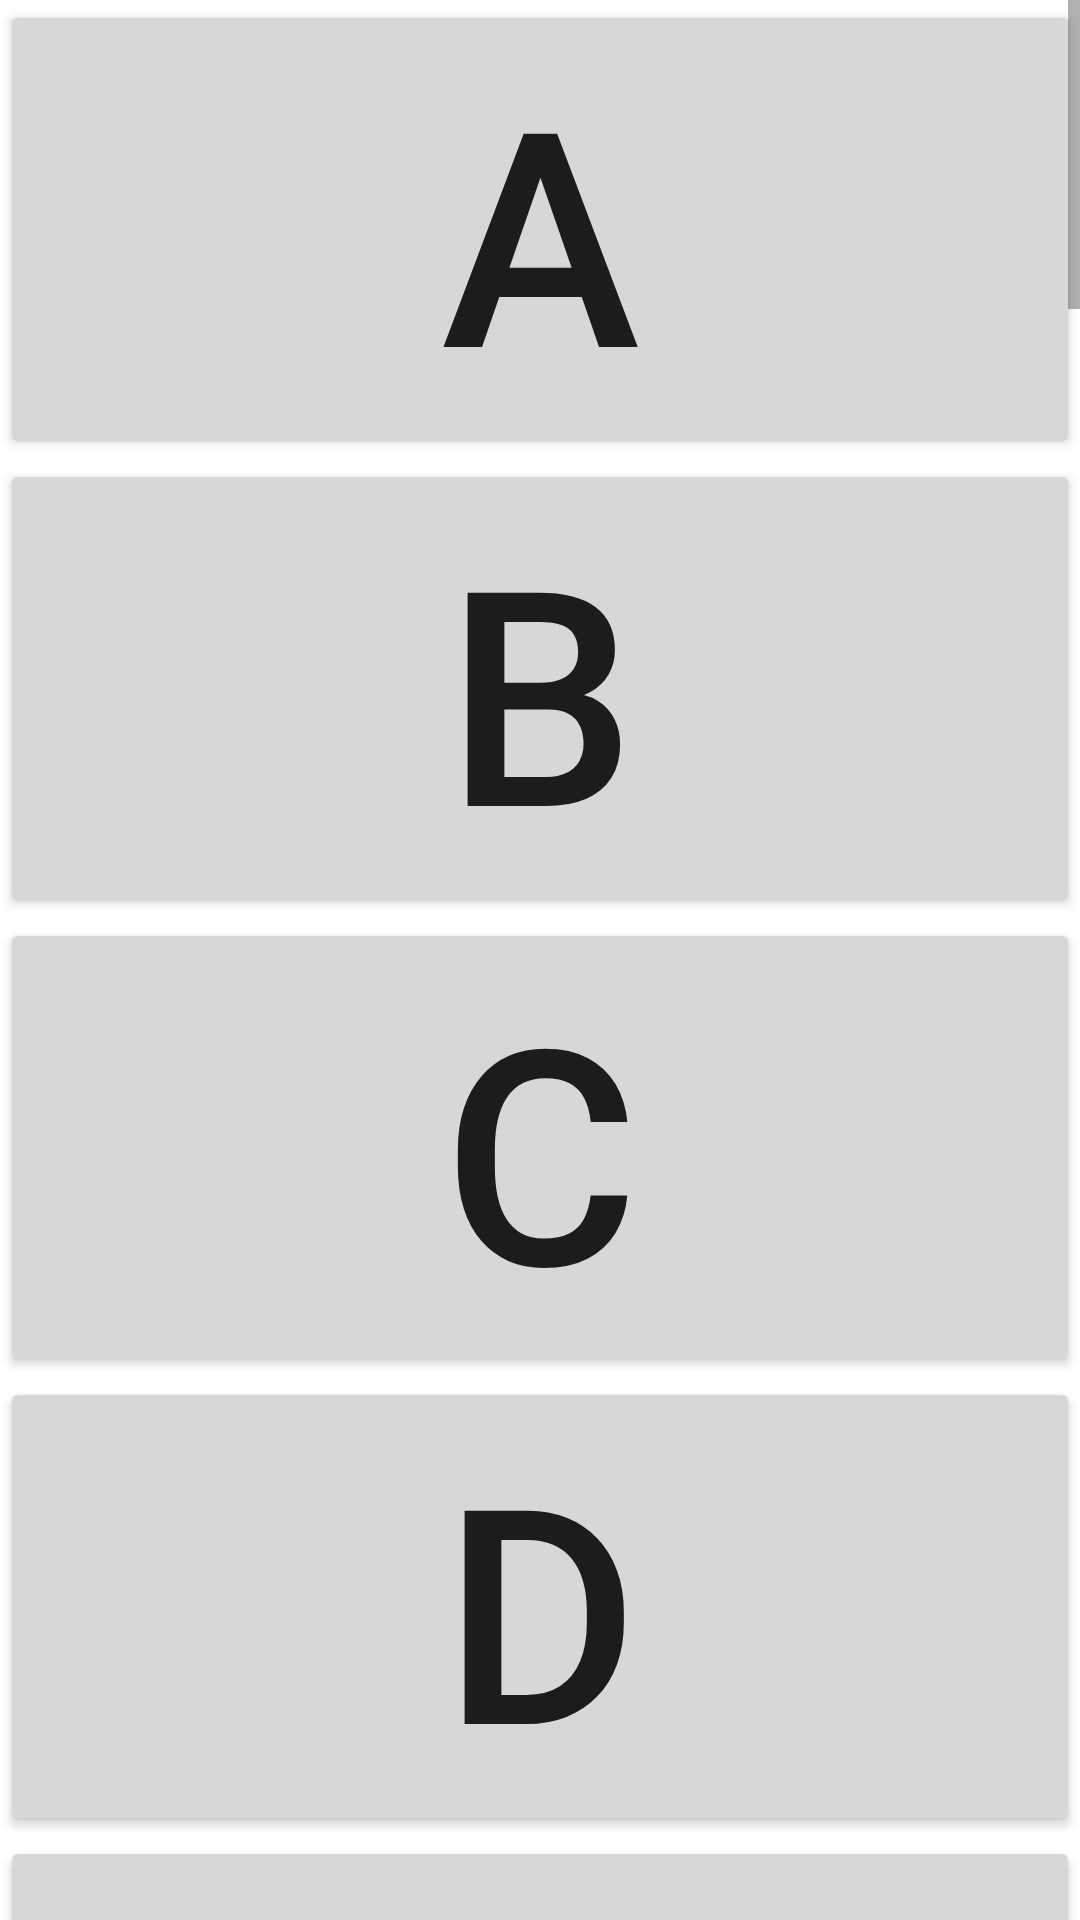

This screen was rendered from an Android layout file. Write that file and the resources it references.
<!-- AndroidManifest.xml: application theme Theme.Borno -->
<!-- res/layout/activity_alphabets.xml -->
<?xml version="1.0" encoding="utf-8"?>
<androidx.constraintlayout.widget.ConstraintLayout xmlns:android="http://schemas.android.com/apk/res/android"
    xmlns:app="http://schemas.android.com/apk/res-auto"
    xmlns:tools="http://schemas.android.com/tools"
    android:layout_width="match_parent"
    android:layout_height="match_parent"
    tools:context=".Alphabets">

    <LinearLayout
        android:layout_width="match_parent"
        android:layout_height="match_parent"
        android:orientation="horizontal">

        <ScrollView
            android:layout_width="match_parent"
            android:layout_height="match_parent">

            <LinearLayout
                android:layout_width="match_parent"
                android:layout_height="wrap_content"
                android:orientation="vertical" >

                <Button
                    android:id="@+id/a1"
                    android:textSize="100sp"
                    android:layout_width="match_parent"
                    android:layout_height="match_parent"
                    android:text="A" />

                <Button
                    android:id="@+id/a2"
                    android:textSize="100sp"
                    android:layout_width="match_parent"
                    android:layout_height="wrap_content"
                    android:text="B" />

                <Button
                    android:id="@+id/a3"
                    android:textSize="100sp"
                    android:layout_width="match_parent"
                    android:layout_height="wrap_content"
                    android:text="C" />

                <Button
                    android:id="@+id/a4"
                    android:textSize="100sp"
                    android:layout_width="match_parent"
                    android:layout_height="wrap_content"
                    android:text="D" />

                <Button
                    android:id="@+id/a5"
                    android:textSize="100sp"
                    android:layout_width="match_parent"
                    android:layout_height="wrap_content"
                    android:text="E" />

                <Button
                    android:id="@+id/a6"
                    android:textSize="100sp"
                    android:layout_width="match_parent"
                    android:layout_height="wrap_content"
                    android:text="F" />

                <Button
                    android:id="@+id/a7"
                    android:textSize="100sp"
                    android:layout_width="match_parent"
                    android:layout_height="wrap_content"
                    android:text="G" />

                <Button
                    android:id="@+id/a8"
                    android:textSize="100sp"
                    android:layout_width="match_parent"
                    android:layout_height="wrap_content"
                    android:text="H" />

                <Button
                    android:id="@+id/a9"
                    android:textSize="100sp"
                    android:layout_width="match_parent"
                    android:layout_height="wrap_content"
                    android:text="I" />

                <Button
                    android:id="@+id/a10"
                    android:textSize="100sp"
                    android:layout_width="match_parent"
                    android:layout_height="wrap_content"
                    android:text="J" />

                <Button
                    android:id="@+id/a11"
                    android:textSize="100sp"
                    android:layout_width="match_parent"
                    android:layout_height="wrap_content"
                    android:text="K" />

                <Button
                    android:id="@+id/a12"
                    android:textSize="100sp"
                    android:layout_width="match_parent"
                    android:layout_height="wrap_content"
                    android:text="L" />

                <Button
                    android:id="@+id/a13"
                    android:textSize="100sp"
                    android:layout_width="match_parent"
                    android:layout_height="wrap_content"
                    android:text="M" />

                <Button
                    android:id="@+id/a14"
                    android:textSize="100sp"
                    android:layout_width="match_parent"
                    android:layout_height="wrap_content"
                    android:text="N" />

                <Button
                    android:id="@+id/a15"
                    android:textSize="100sp"
                    android:layout_width="match_parent"
                    android:layout_height="wrap_content"
                    android:text="O" />

                <Button
                    android:id="@+id/a16"
                    android:textSize="100sp"
                    android:layout_width="match_parent"
                    android:layout_height="wrap_content"
                    android:text="P" />

                <Button
                    android:id="@+id/a17"
                    android:textSize="100sp"
                    android:layout_width="match_parent"
                    android:layout_height="wrap_content"
                    android:text="Q" />

                <Button
                    android:id="@+id/a18"
                    android:textSize="100sp"
                    android:layout_width="match_parent"
                    android:layout_height="wrap_content"
                    android:text="R" />

                <Button
                    android:id="@+id/a19"
                    android:textSize="100sp"
                    android:layout_width="match_parent"
                    android:layout_height="wrap_content"
                    android:text="S" />

                <Button
                    android:id="@+id/a20"
                    android:textSize="100sp"
                    android:layout_width="match_parent"
                    android:layout_height="wrap_content"
                    android:text="T" />

                <Button
                    android:id="@+id/a21"
                    android:textSize="100sp"
                    android:layout_width="match_parent"
                    android:layout_height="wrap_content"
                    android:text="U" />

                <Button
                    android:id="@+id/a22"
                    android:textSize="100sp"
                    android:layout_width="match_parent"
                    android:layout_height="wrap_content"
                    android:text="V" />

                <Button
                    android:id="@+id/a23"
                    android:textSize="100sp"
                    android:layout_width="match_parent"
                    android:layout_height="wrap_content"
                    android:text="W" />

                <Button
                    android:id="@+id/a24"
                    android:textSize="100sp"
                    android:layout_width="match_parent"
                    android:layout_height="wrap_content"
                    android:text="X" />

                <Button
                    android:id="@+id/a25"
                    android:textSize="100sp"
                    android:layout_width="match_parent"
                    android:layout_height="wrap_content"
                    android:text="Y" />

                <Button
                    android:id="@+id/a26"
                    android:textSize="100sp"
                    android:layout_width="match_parent"
                    android:layout_height="wrap_content"
                    android:text="Z" />




            </LinearLayout>
        </ScrollView>
    </LinearLayout>
</androidx.constraintlayout.widget.ConstraintLayout>
<!-- resources referenced by this layout -->
<resources>
  <style name="Theme.Borno" parent="Theme.MaterialComponents.DayNight.DarkActionBar">
          
          <item name="colorPrimary">@color/purple_500</item>
          <item name="colorPrimaryVariant">@color/purple_700</item>
          <item name="colorOnPrimary">@color/white</item>
          
          <item name="colorSecondary">@color/teal_200</item>
          <item name="colorSecondaryVariant">@color/teal_700</item>
          <item name="colorOnSecondary">@color/black</item>
          
          <item name="android:statusBarColor" tools:targetApi="l">?attr/colorPrimaryVariant</item>
          
      </style>
  <!-- not gathered from this repository: default colours our renderer supplied (Android Studio template values) -->
  <color name="purple_500">#FF6200EE</color>
  <color name="purple_700">#FF3700B3</color>
  <color name="teal_200">#FF03DAC5</color>
  <color name="teal_700">#FF018786</color>
  <color name="black">#FF000000</color>
  <color name="white">#FFFFFFFF</color>
</resources>
